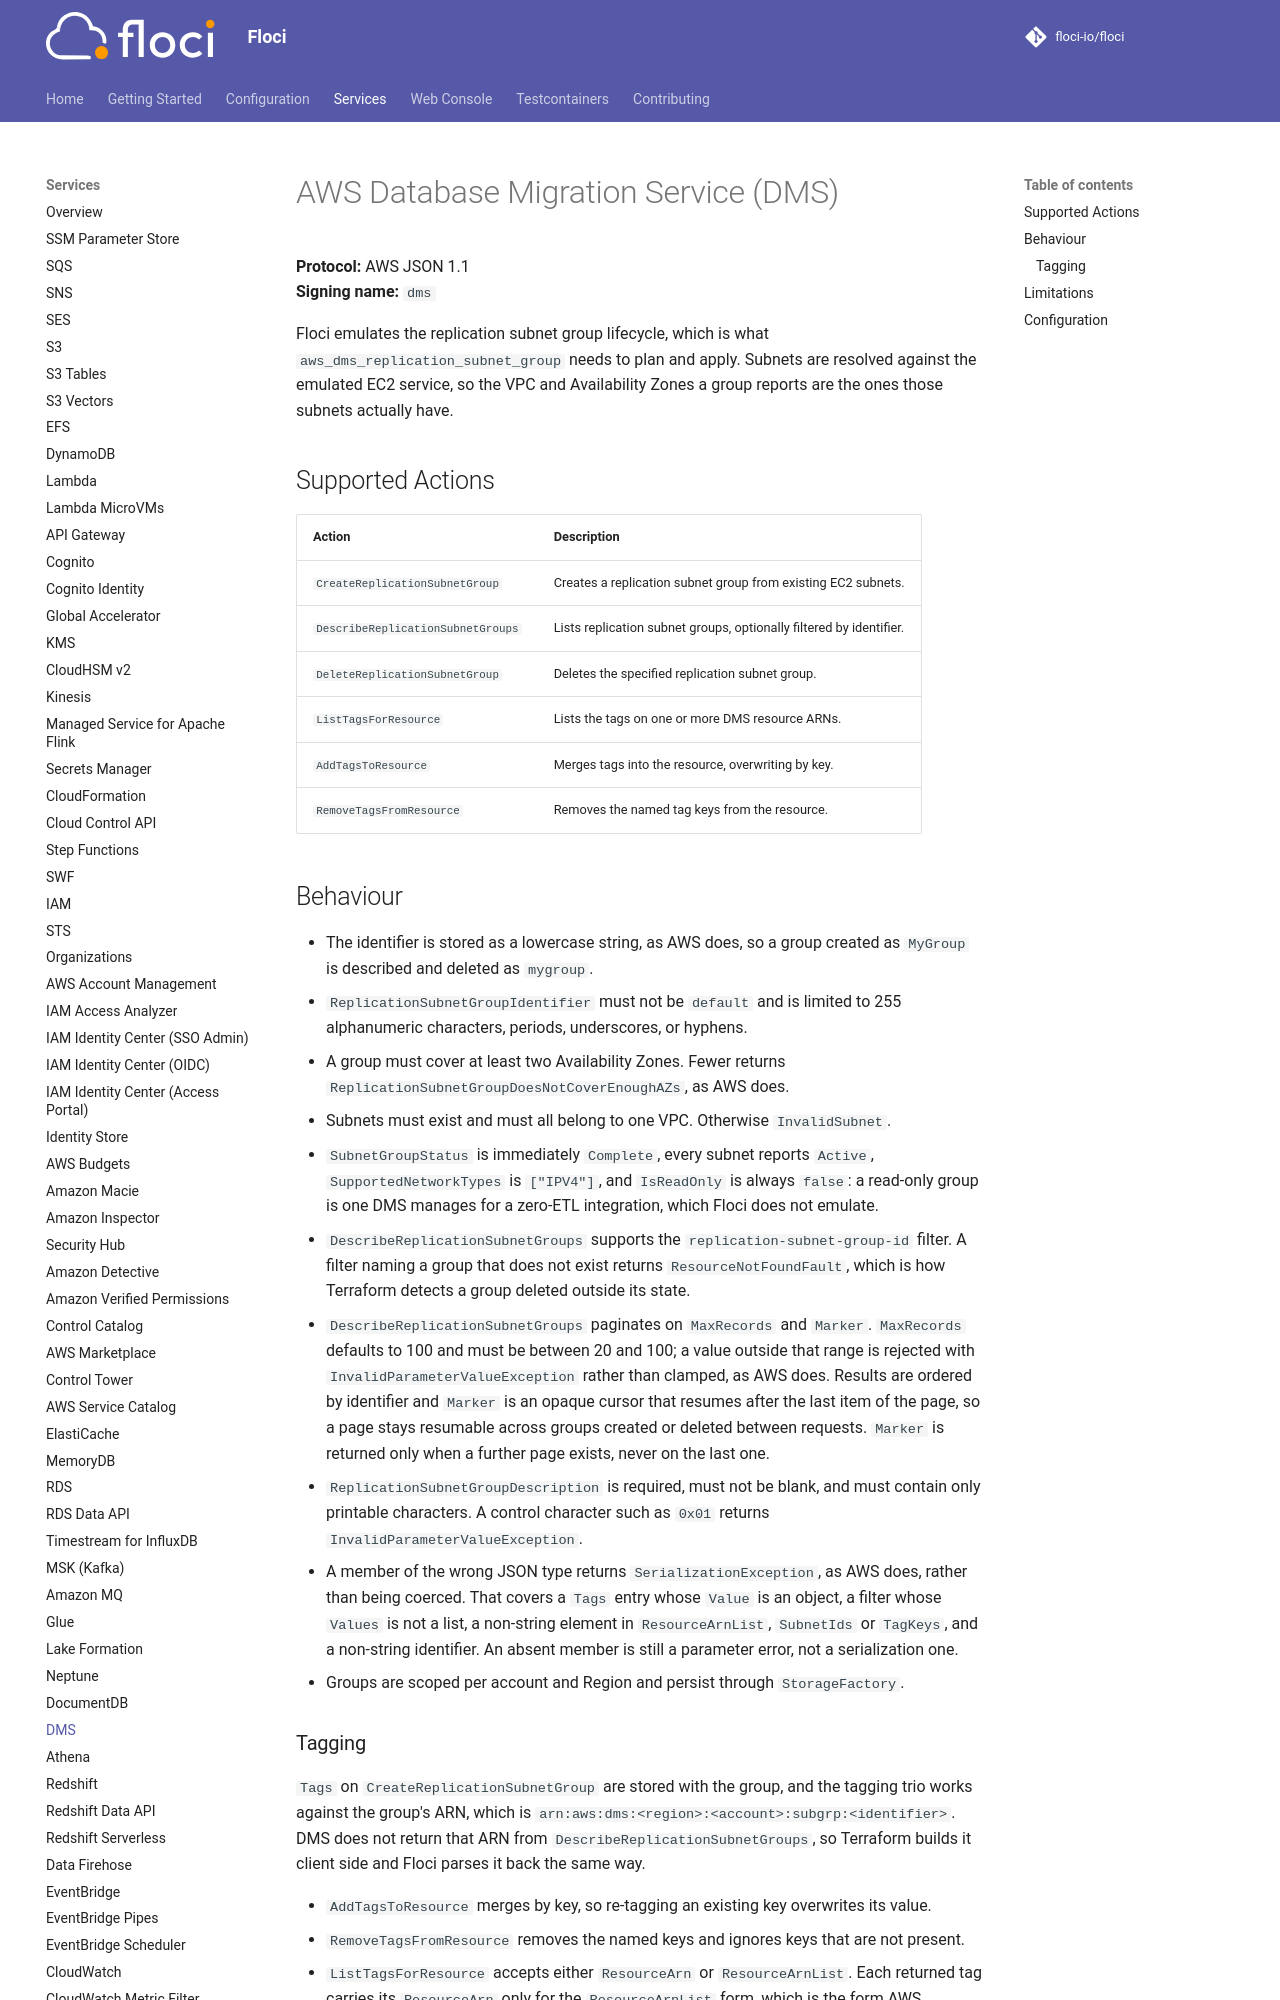

repository: ocelhq/floci · page: services/dms/index.html · generator: mkdocs

# AWS Database Migration Service (DMS)

**Protocol:** AWS JSON 1.1  
**Signing name:** `dms`

Floci emulates the replication subnet group lifecycle, which is what
`aws_dms_replication_subnet_group` needs to plan and apply. Subnets are resolved against
the emulated EC2 service, so the VPC and Availability Zones a group reports are the ones
those subnets actually have.

## Supported Actions

<!-- floci:actions:start -->
| Action | Description |
| --- | --- |
| `CreateReplicationSubnetGroup` | Creates a replication subnet group from existing EC2 subnets. |
| `DescribeReplicationSubnetGroups` | Lists replication subnet groups, optionally filtered by identifier. |
| `DeleteReplicationSubnetGroup` | Deletes the specified replication subnet group. |
| `ListTagsForResource` | Lists the tags on one or more DMS resource ARNs. |
| `AddTagsToResource` | Merges tags into the resource, overwriting by key. |
| `RemoveTagsFromResource` | Removes the named tag keys from the resource. |
<!-- floci:actions:end -->
